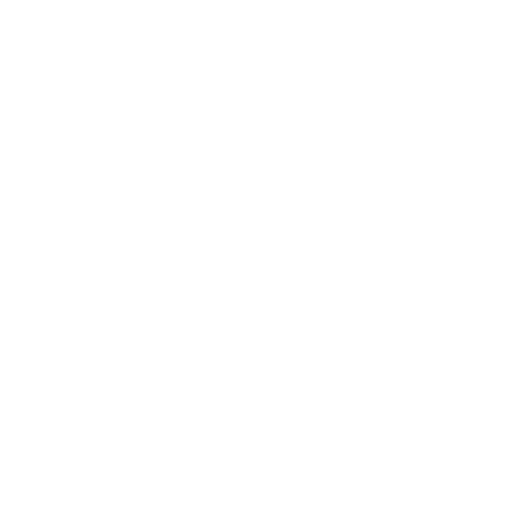
t = 0.00 s
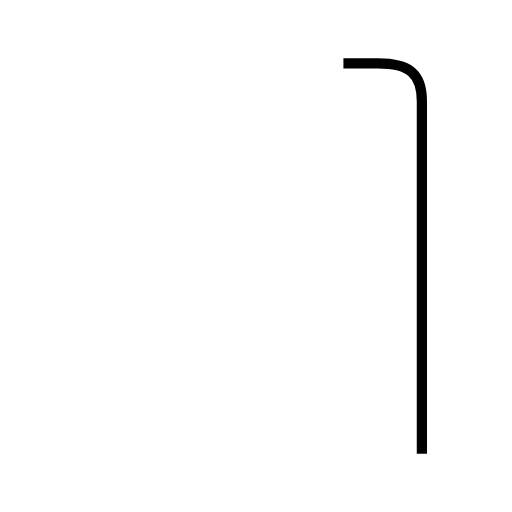
t = 1.33 s
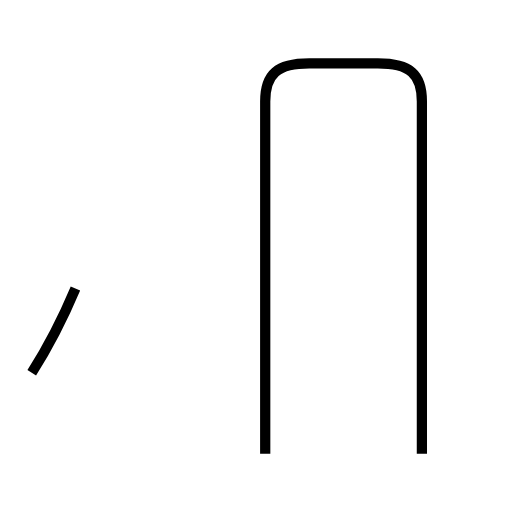
t = 2.94 s
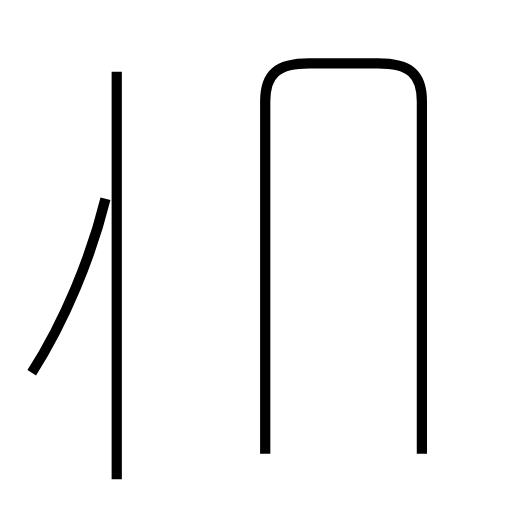
t = 4.41 s
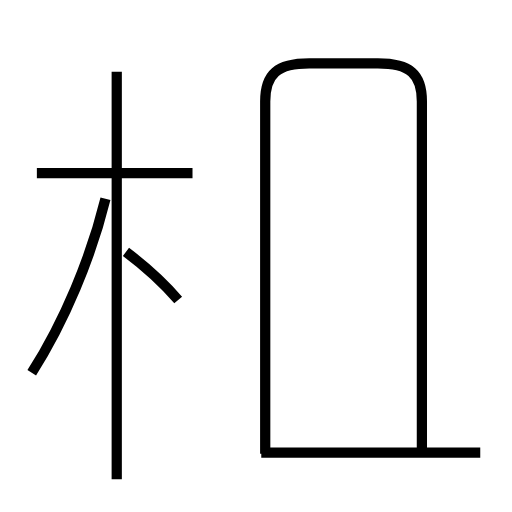
t = 5.72 s
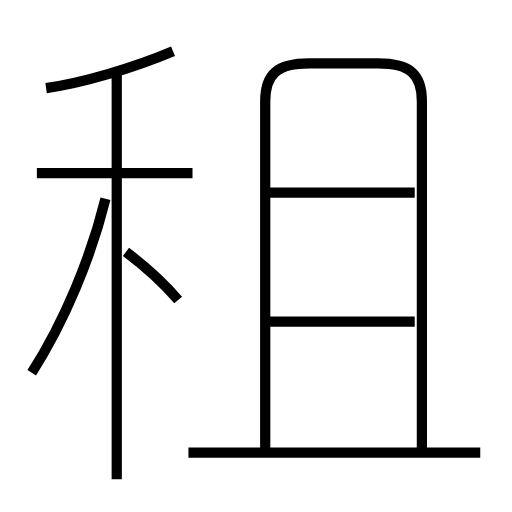
t = 7.18 s

The animated SVG that drew these frames (rendered in a browser with its animation timeline set to each time). Animation: 9 SMIL elements (animate=9); one cycle of 7.18 s.

<?xml version='1.0' encoding='utf-8'?>
<svg viewBox="0.0 -6.0 50.0 50.0" version="1.1" xmlns="http://www.w3.org/2000/svg"><rect x="-1000" y="-1000" width="2000" height="2000" stroke="white" fill="white" /><g style="fill:none;stroke:#000000;stroke-width:1"><path d="M 41.2 0.3 L 41.2 -34.1 C 41.2 -36.8 40.0 -37.8 36.9 -37.8 L 30.2 -37.8 C 27.1 -37.8 25.9 -36.8 25.9 -34.1 L 25.9 0.3 " transform="translate(0.0 38.0)" stroke-dasharray="88.72785057802086" stroke-dashoffset="88.72785057802086"><animate attributeName="stroke-dashoffset" from="88.72785057802086" to="0" dur="2.661835517340626s" begin="0s" fill="freeze" /></path><path d="M 3.1 -7.6 C 6.3 -12.6 8.9 -18.9 10.3 -24.6 " transform="translate(0.0 38.0)" stroke-dasharray="18.538982882335443" stroke-dashoffset="18.538982882335443"><animate attributeName="stroke-dashoffset" from="18.538982882335443" to="0" dur="0.5561694864700633s" begin="2.661835517340626s" fill="freeze" /></path><path d="M 11.4 2.8 L 11.4 -37.0 " transform="translate(0.0 38.0)" stroke-dasharray="39.8" stroke-dashoffset="39.8"><animate attributeName="stroke-dashoffset" from="39.8" to="0" dur="1.194s" begin="3.2180050038106893s" fill="freeze" /></path><path d="M 17.4 -14.7 C 16.2 -16.1 14.3 -17.9 12.3 -19.4 " transform="translate(0.0 38.0)" stroke-dasharray="6.947689381144409" stroke-dashoffset="6.947689381144409"><animate attributeName="stroke-dashoffset" from="6.947689381144409" to="0" dur="0.20843068143433227s" begin="4.412005003810689s" fill="freeze" /></path><path d="M 18.8 -27.1 L 3.6 -27.1 " transform="translate(0.0 38.0)" stroke-dasharray="15.200000000000001" stroke-dashoffset="15.200000000000001"><animate attributeName="stroke-dashoffset" from="15.200000000000001" to="0" dur="0.456s" begin="4.620435685245021s" fill="freeze" /></path><path d="M 46.9 0.2 L 18.4 0.2 " transform="translate(0.0 38.0)" stroke-dasharray="28.5" stroke-dashoffset="28.5"><animate attributeName="stroke-dashoffset" from="28.5" to="0" dur="0.855s" begin="5.076435685245022s" fill="freeze" /></path><path d="M 40.5 -12.6 L 26.1 -12.6 " transform="translate(0.0 38.0)" stroke-dasharray="14.399999999999999" stroke-dashoffset="14.399999999999999"><animate attributeName="stroke-dashoffset" from="14.399999999999999" to="0" dur="0.43199999999999994s" begin="5.931435685245022s" fill="freeze" /></path><path d="M 4.5 -35.4 C 8.1 -35.9 13.1 -37.4 16.9 -39.0 " transform="translate(0.0 38.0)" stroke-dasharray="12.942549170791619" stroke-dashoffset="12.942549170791619"><animate attributeName="stroke-dashoffset" from="12.942549170791619" to="0" dur="0.3882764751237485s" begin="6.3634356852450225s" fill="freeze" /></path><path d="M 40.5 -25.2 L 26.1 -25.2" transform="translate(0.0 38.0)" stroke-dasharray="14.399999999999999" stroke-dashoffset="14.399999999999999"><animate attributeName="stroke-dashoffset" from="14.399999999999999" to="0" dur="0.43199999999999994s" begin="6.751712160368771s" fill="freeze" /></path></g></svg>
